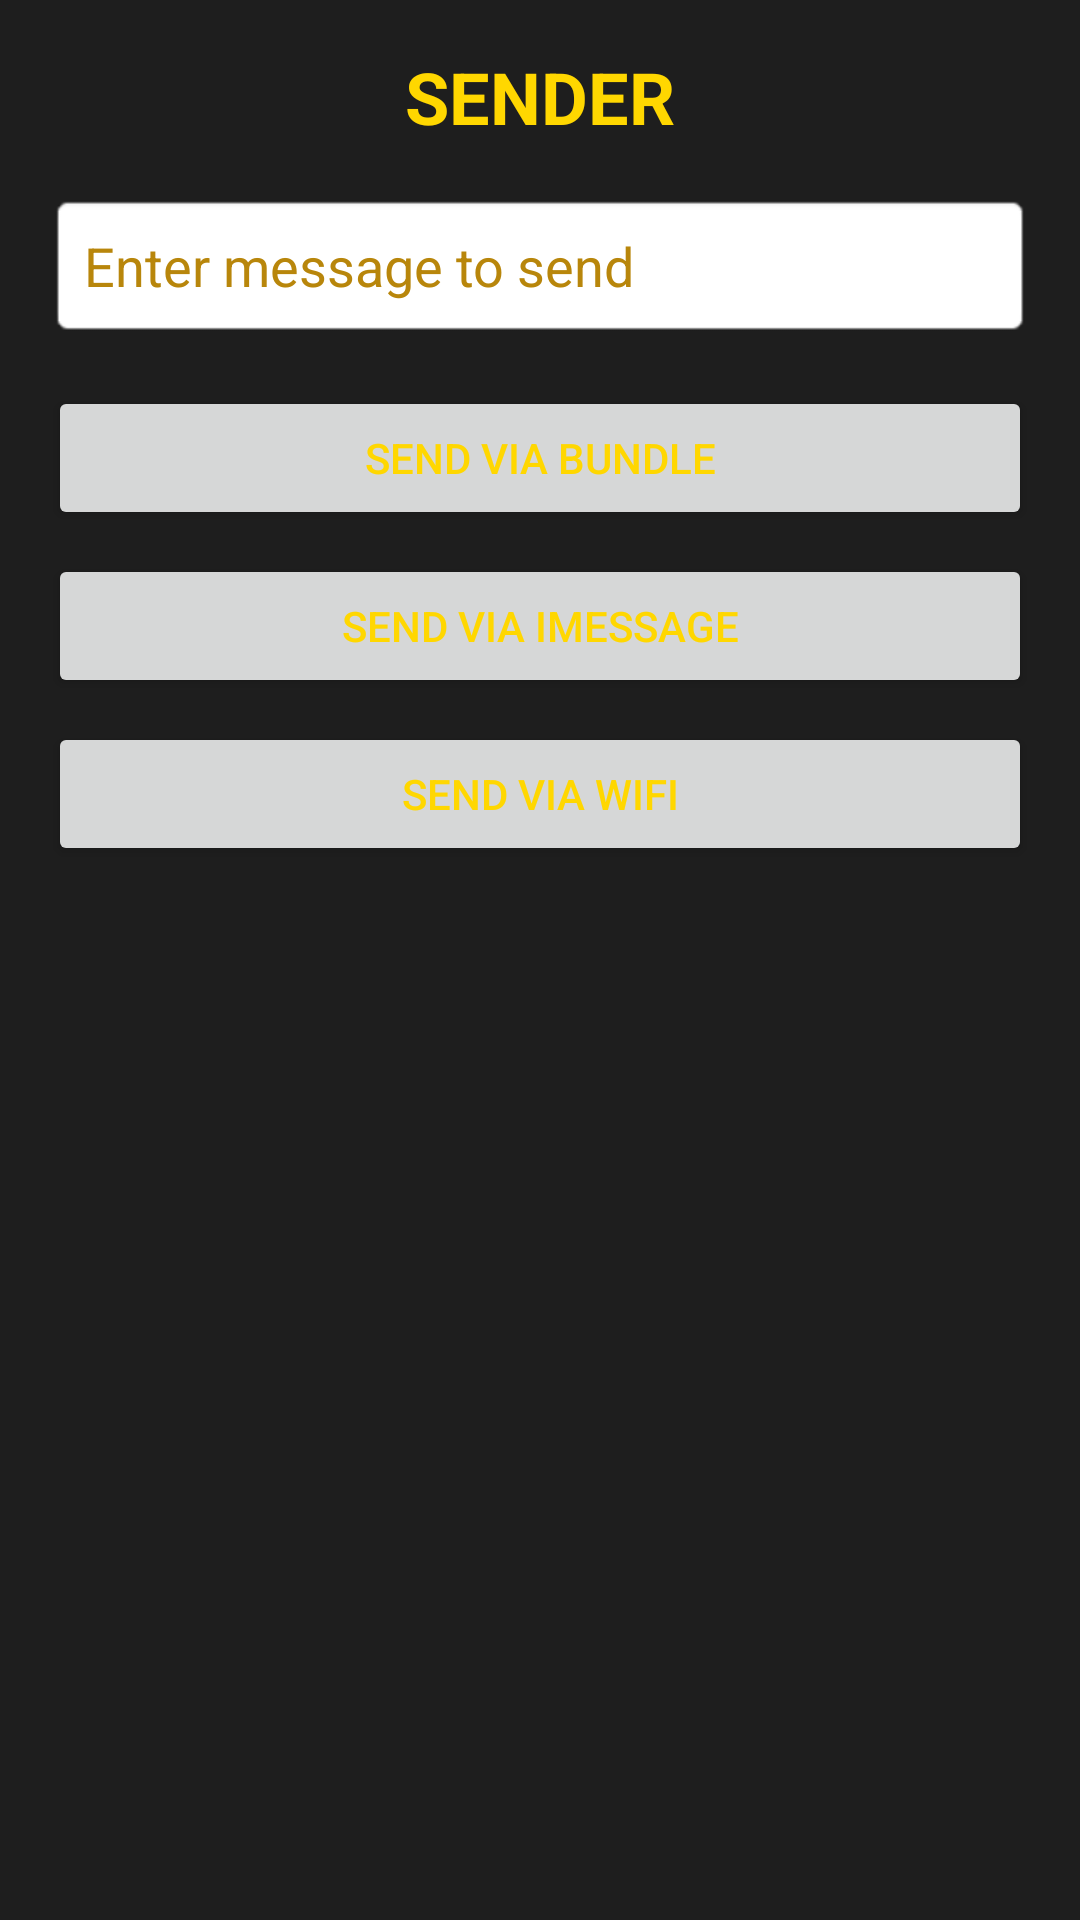

Produce the Android XML layout that renders to this screen, including the resource entries it uses.
<!-- AndroidManifest.xml: application theme Theme.TASKNINE -->
<!-- res/layout/fragment_first.xml -->
<?xml version="1.0" encoding="utf-8"?>
<LinearLayout xmlns:android="http://schemas.android.com/apk/res/android"
    android:layout_width="match_parent"
    android:layout_height="match_parent"
    android:orientation="vertical"
    android:padding="16dp"
    android:background="@color/light_black">

    <TextView
        android:layout_width="match_parent"
        android:layout_height="wrap_content"
        android:text="SENDER"
        android:textColor="@color/gold"
        android:textSize="24sp"
        android:textStyle="bold"
        android:gravity="center"
        android:layout_marginBottom="16dp" />

    <EditText
        android:id="@+id/editTextMessage"
        android:layout_width="match_parent"
        android:layout_height="wrap_content"
        android:hint="Enter message to send"
        android:textColorHint="@color/dark_gold"
        android:textColor="@color/gold"
        android:padding="12dp"
        android:background="@android:drawable/editbox_background"
        android:layout_marginBottom="16dp" />

    <Button
        android:id="@+id/buttonSendBundle"
        android:layout_width="match_parent"
        android:layout_height="wrap_content"
        android:text="Send via Bundle"
        android:layout_marginBottom="8dp" />

    <Button
        android:id="@+id/buttonSendInterface"
        android:layout_width="match_parent"
        android:layout_height="wrap_content"
        android:text="Send via imessage"
        android:layout_marginBottom="8dp" />

    <Button
        android:id="@+id/buttonSendViewModel"
        android:layout_width="match_parent"
        android:layout_height="wrap_content"
        android:text="Send via wifi" />

</LinearLayout>
<!-- resources referenced by this layout -->
<resources>
  <color name="dark_gold">#B8860B</color>
  <color name="gold">#FFD700</color>
  <color name="light_black">#1E1E1E</color>
  <style name="Theme.TASKNINE" parent="Theme.MaterialComponents.DayNight.DarkActionBar">
          
          <item name="colorPrimary">@color/gold</item>
          <item name="colorPrimaryVariant">@color/dark_gold</item>
          <item name="colorOnPrimary">@color/black</item>
          
          <item name="colorSecondary">@color/gold</item>
          <item name="colorSecondaryVariant">@color/dark_gold</item>
          <item name="colorOnSecondary">@color/black</item>
          
          <item name="android:statusBarColor">@color/black</item>
          
          <item name="android:textColor">@color/gold</item>
      </style>
  <color name="black">#FF000000</color>
</resources>
